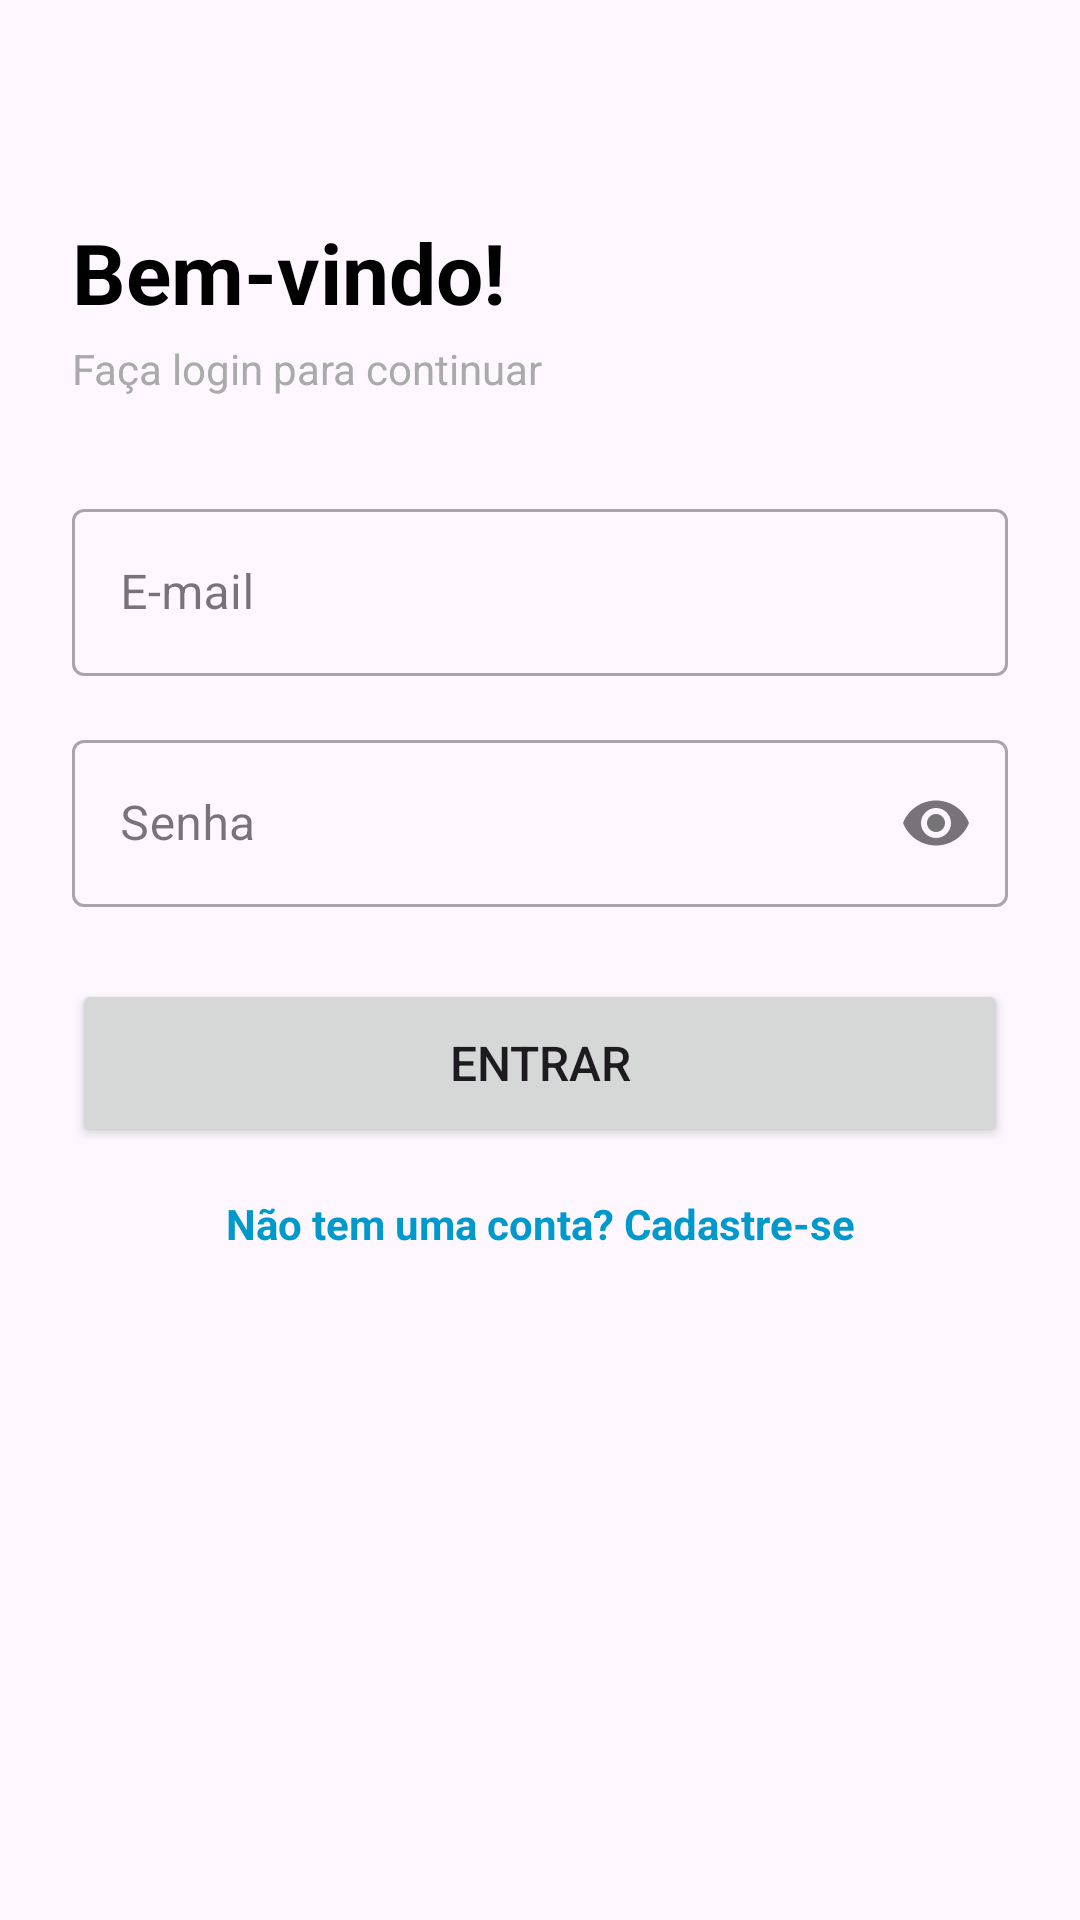

This screen was rendered from an Android layout file. Write that file and the resources it references.
<!-- AndroidManifest.xml: application theme Theme.AplicativoPam -->
<!-- res/layout/exe1.xml -->
<?xml version="1.0" encoding="utf-8"?>
<androidx.constraintlayout.widget.ConstraintLayout
    xmlns:android="http://schemas.android.com/apk/res/android"
    xmlns:app="http://schemas.android.com/apk/res-auto"
    android:layout_width="match_parent"
    android:layout_height="match_parent"
    android:padding="24dp">

    <TextView
        android:id="@+id/tvTitle"
        android:layout_width="wrap_content"
        android:layout_height="wrap_content"
        android:text="Bem-vindo!"
        android:textSize="28sp"
        android:textStyle="bold"
        android:textColor="@android:color/black"
        app:layout_constraintTop_toTopOf="parent"
        app:layout_constraintStart_toStartOf="parent"
        android:layout_marginTop="48dp" />

    <TextView
        android:id="@+id/tvSubtitle"
        android:layout_width="wrap_content"
        android:layout_height="wrap_content"
        android:text="Faça login para continuar"
        android:textSize="14sp"
        android:textColor="@android:color/darker_gray"
        app:layout_constraintTop_toBottomOf="@id/tvTitle"
        app:layout_constraintStart_toStartOf="parent"
        android:layout_marginTop="4dp" />


    <com.google.android.material.textfield.TextInputLayout
        android:id="@+id/tilEmail"
        style="@style/Widget.MaterialComponents.TextInputLayout.OutlinedBox"
        android:layout_width="0dp"
        android:layout_height="wrap_content"
        android:hint="E-mail"
        app:layout_constraintTop_toBottomOf="@id/tvSubtitle"
        app:layout_constraintStart_toStartOf="parent"
        app:layout_constraintEnd_toEndOf="parent"
        android:layout_marginTop="32dp">

        <com.google.android.material.textfield.TextInputEditText
            android:id="@+id/etEmail"
            android:layout_width="match_parent"
            android:layout_height="wrap_content"
            android:inputType="textEmailAddress" />
    </com.google.android.material.textfield.TextInputLayout>


    <com.google.android.material.textfield.TextInputLayout
        android:id="@+id/tilPassword"
        style="@style/Widget.MaterialComponents.TextInputLayout.OutlinedBox"
        android:layout_width="0dp"
        android:layout_height="wrap_content"
        android:hint="Senha"
        app:endIconMode="password_toggle"
        app:layout_constraintTop_toBottomOf="@id/tilEmail"
        app:layout_constraintStart_toStartOf="parent"
        app:layout_constraintEnd_toEndOf="parent"
        android:layout_marginTop="16dp">

        <com.google.android.material.textfield.TextInputEditText
            android:id="@+id/etPassword"
            android:layout_width="match_parent"
            android:layout_height="wrap_content"
            android:inputType="textPassword" />
    </com.google.android.material.textfield.TextInputLayout>


    <Button
        android:id="@+id/btnLogin"
        android:layout_width="0dp"
        android:layout_height="56dp"
        android:text="Entrar"
        android:textSize="16sp"
        app:layout_constraintTop_toBottomOf="@id/tilPassword"
        app:layout_constraintStart_toStartOf="parent"
        app:layout_constraintEnd_toEndOf="parent"
        android:layout_marginTop="24dp" />
    <TextView
        android:id="@+id/tvRegister"
        android:layout_width="wrap_content"
        android:layout_height="wrap_content"
        android:text="Não tem uma conta? Cadastre-se"
        android:textColor="@android:color/holo_blue_dark"
        android:textStyle="bold"
        app:layout_constraintTop_toBottomOf="@id/btnLogin"
        app:layout_constraintStart_toStartOf="parent"
        app:layout_constraintEnd_toEndOf="parent"
        android:layout_marginTop="16dp" />

</androidx.constraintlayout.widget.ConstraintLayout>
<!-- resources referenced by this layout -->
<resources>
  <style name="Theme.AplicativoPam" parent="Base.Theme.AplicativoPam" />
  <style name="Base.Theme.AplicativoPam" parent="Theme.Material3.DayNight.NoActionBar">
          
          
      </style>
</resources>
